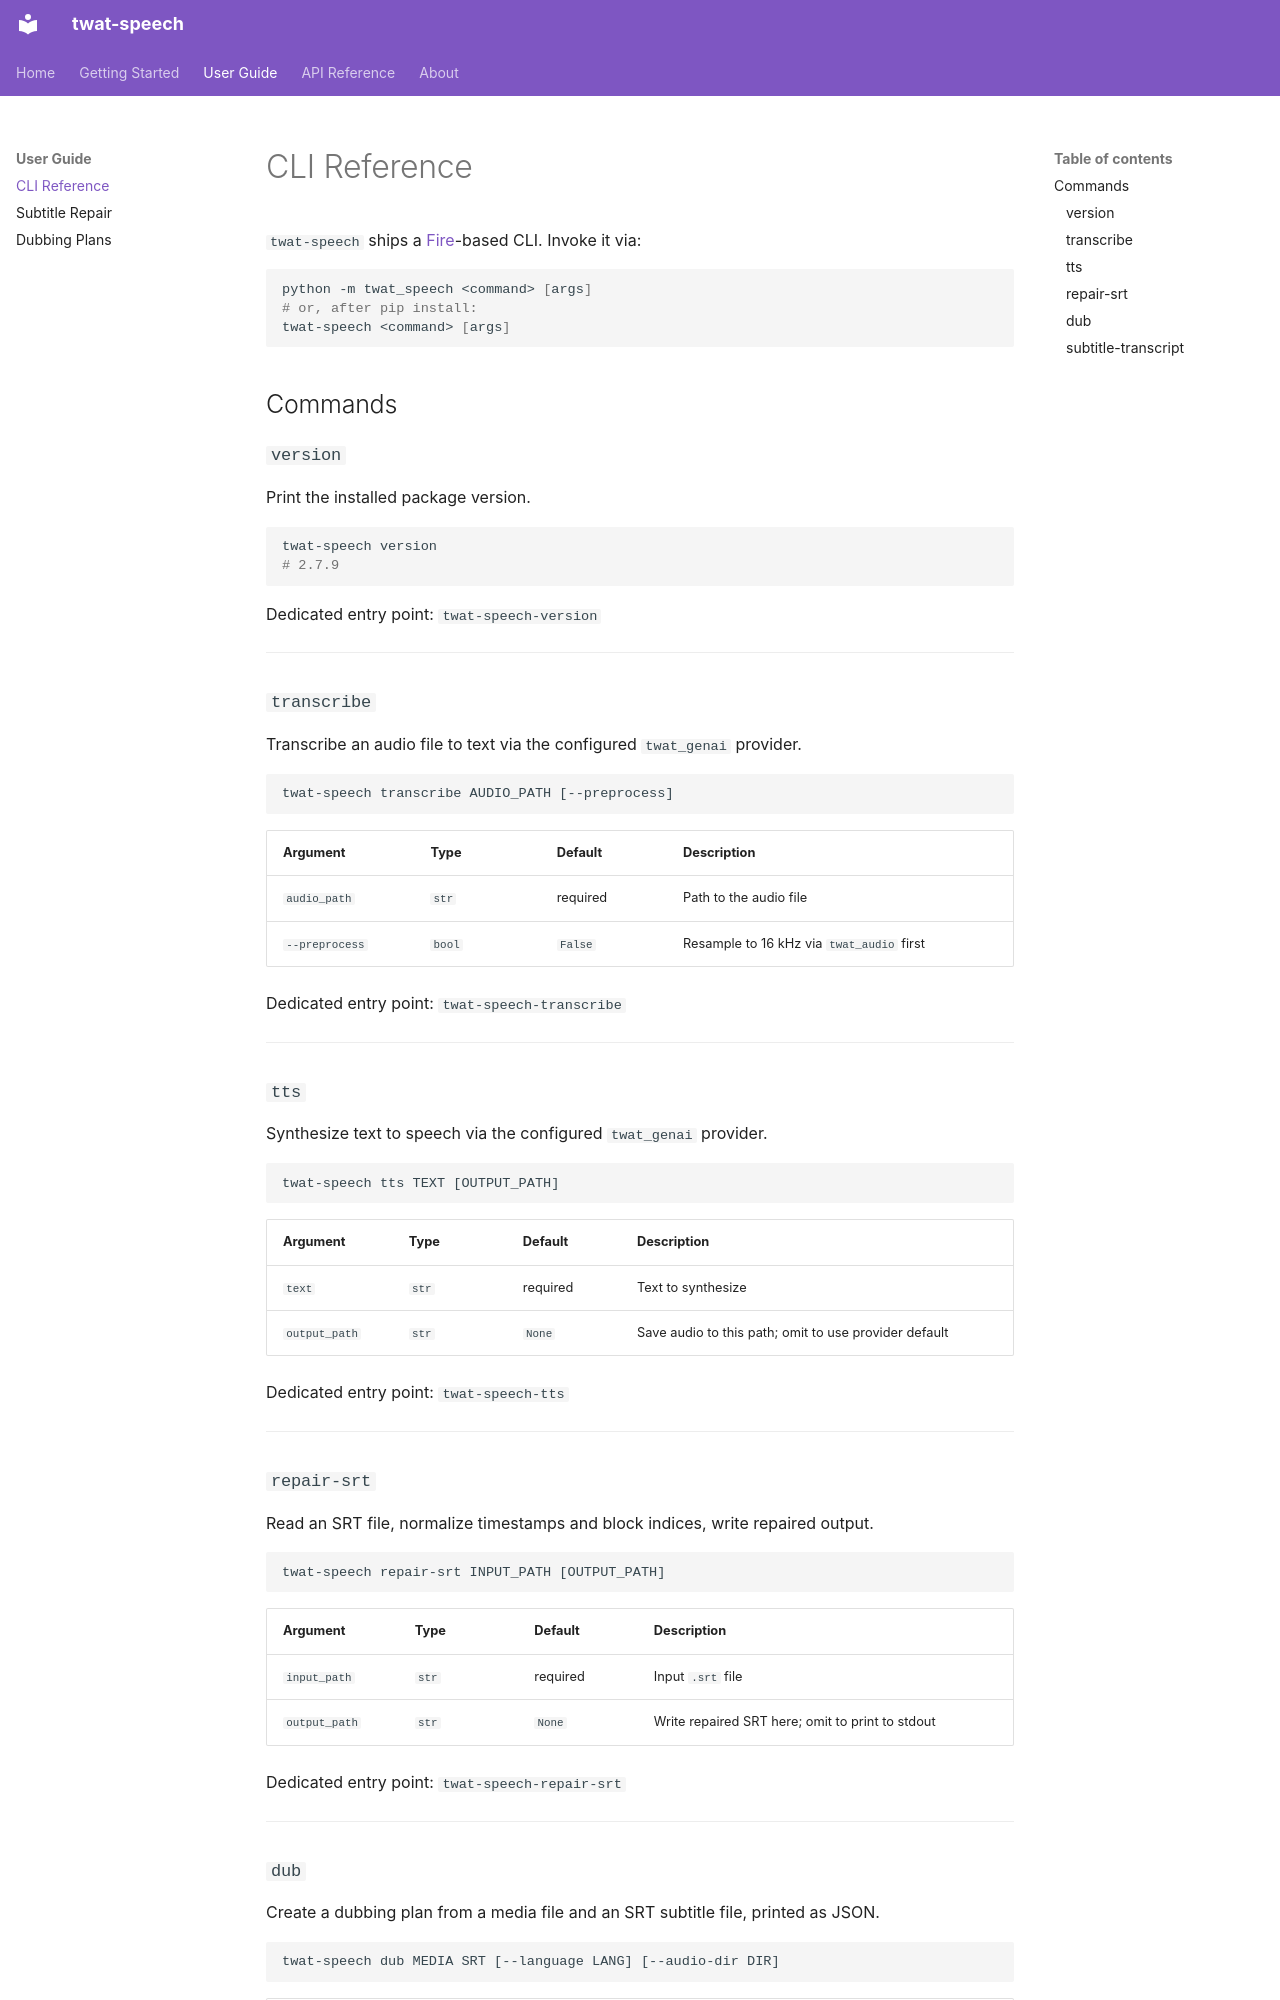

repository: twardoch/twat-speech · page: user-guide/cli-reference/index.html · generator: mkdocs

# CLI Reference

`twat-speech` ships a [Fire](https://github.com/google/python-fire)-based CLI. Invoke it via:

```bash
python -m twat_speech <command> [args]
# or, after pip install:
twat-speech <command> [args]
```

## Commands

### `version`

Print the installed package version.

```bash
twat-speech version
# 2.7.9
```

Dedicated entry point: `twat-speech-version`

---

### `transcribe`

Transcribe an audio file to text via the configured `twat_genai` provider.

```
twat-speech transcribe AUDIO_PATH [--preprocess]
```

| Argument | Type | Default | Description |
|---|---|---|---|
| `audio_path` | `str` | required | Path to the audio file |
| `--preprocess` | `bool` | `False` | Resample to 16 kHz via `twat_audio` first |

Dedicated entry point: `twat-speech-transcribe`

---

### `tts`

Synthesize text to speech via the configured `twat_genai` provider.

```
twat-speech tts TEXT [OUTPUT_PATH]
```

| Argument | Type | Default | Description |
|---|---|---|---|
| `text` | `str` | required | Text to synthesize |
| `output_path` | `str` | `None` | Save audio to this path; omit to use provider default |

Dedicated entry point: `twat-speech-tts`

---

### `repair-srt`

Read an SRT file, normalize timestamps and block indices, write repaired output.

```
twat-speech repair-srt INPUT_PATH [OUTPUT_PATH]
```

| Argument | Type | Default | Description |
|---|---|---|---|
| `input_path` | `str` | required | Input `.srt` file |
| `output_path` | `str` | `None` | Write repaired SRT here; omit to print to stdout |

Dedicated entry point: `twat-speech-repair-srt`

---
